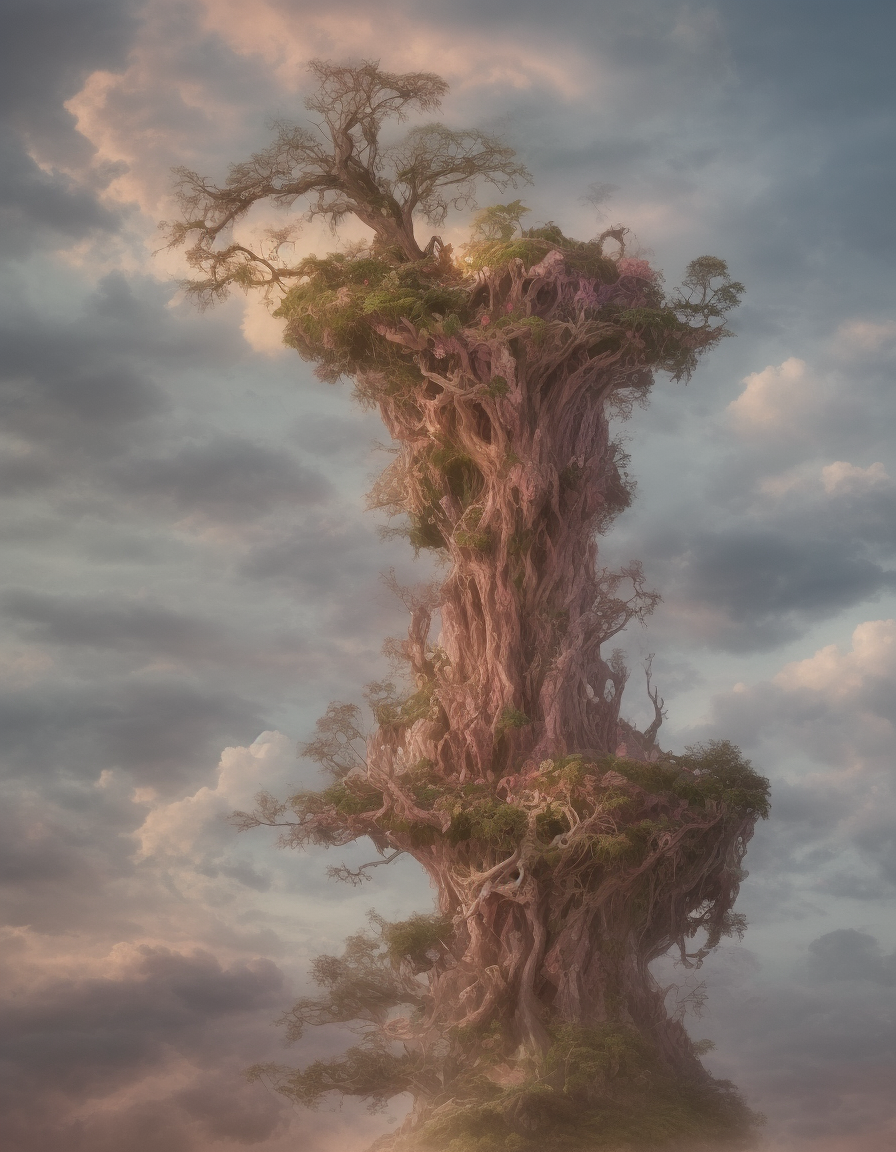
Generation parameters embedded in this image by AUTOMATIC1111 Stable Diffusion web UI or a fork of it (Forge, ...) (PNG 'parameters' text chunk):
Create a detailed fantasy landscape of a floating island in the sky, with a large, ancient tree at the center of the island. The roots should be hanging off the sides, and the island is surrounded by waterfalls flowing into clouds below. The sky is filled with vibrant pink and orange hues of a sunset, and there are mystical creatures flying around.
Steps: 20, Sampler: Euler, Schedule type: Simple, CFG scale: 1, Seed: 3400656684, Size: 896x1152, Model hash: d68f16f125, Model: realisticVisionV51_v51VAE, Version: f2.0.1v1.10.1-previous-391-g2b1e7366